Image classification data set "Classifying-PET-Bottles" (catherinedaou/Classifying-PET-Bottles on GitHub). Class labels (6): bottle 1000 ml, bottle 1500 ml, bottle 2000 ml, bottle 250 ml, bottle 330 ml, bottle 500 ml.

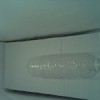
Label: bottle 500 ml

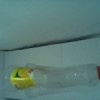
Label: bottle 1000 ml

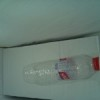
Label: bottle 500 ml

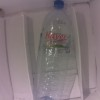
Label: bottle 1500 ml

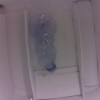
Label: bottle 1500 ml

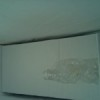
Label: bottle 330 ml
